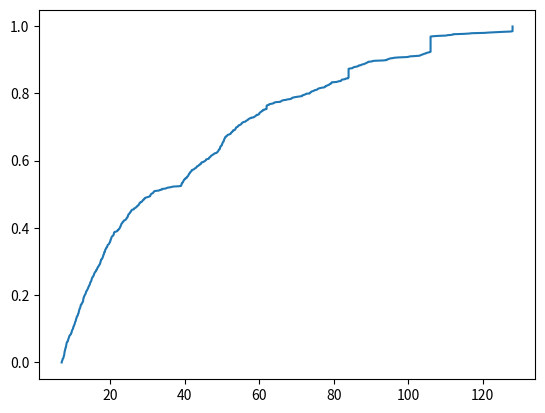

This chart was generated by the following Python code:
import math
import matplotlib.pyplot as plt

x = 1000
a = 9429
c = 3967
K = 2**14
x_list = []
u_list = []
time_list = []
x_list.append(x)
for i in range(0, 4000):
    x = (a*x_list[i] + c) % K
    x_list.append(x)
    u = x_list[i+1]/K
    u_list.append(u)
for n in range(0, 1000):
    time = 0
    counter = 4
    while counter > 0:
        if u_list[0] < .2:
            time += 10
            counter -= 1
        elif .2 <= u_list[0] < .5:
            time += 32
            counter -= 1
        else:
            var = (u_list[0] - 0.5)/0.5
            y = -12*math.log(1 - var)
            if y <= 25:
                time += 7 + y
                counter = 0
            else:
                time += 32
                counter -= 1
        u_list.pop(0)
    time_list.append(time)

print(time_list)
print(len(time_list))
print("Mean: ", sum(time_list)/1000)

fifteen = 0
for val in time_list:
    if val <= 15:
        fifteen += 1

print("W <= 15: ", fifteen/1000)

twenty = 0
for val in time_list:
    if val <= 20:
        twenty += 1

print("W <= 20: ", twenty/1000)

thirty = 0
for val in time_list:
    if val <= 30:
       thirty += 1

print("W <= 30: ", thirty/1000)

forty = 0
for val in time_list:
    if val > 40:
        forty += 1

print("W > 40: ", forty/1000)

w5 = 0
for val in time_list:
    if val > time_list[5]:
        w5 += 1

print("W > ", time_list[5], " (W5): ", w5/1000)

w6 = 0
for val in time_list:
    if val > time_list[6]:
        w6 += 1

print("W > ", time_list[6], " (W6): ", w6/1000)

w7 = 0
for val in time_list:
    if val > time_list[7]:
        w7 += 1

print("W > ", time_list[7], " (W7): ", w7/1000)

time_list.sort()
p_list = []
for o in range(0, 1000):
    p_list.append(o/1000)
print("First quartile: ", time_list[249])
print("Median: ", time_list[499])
print("Third quartile: ", time_list[749])
plt.plot(time_list, p_list)
print(time_list)
print(max(time_list))
plt.show()

